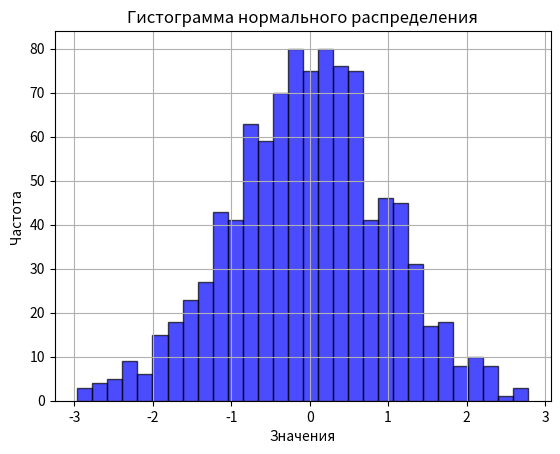

Write the Python code that produced this figure.
import numpy as np
import matplotlib.pyplot as plt

# Параметры нормального распределения
mean = 0       # Среднее значение
std_dev = 1    # Стандартное отклонение
num_samples = 1000  # Количество образцов

# Генерация случайных чисел, распределенных по нормальному распределению
data = np.random.normal(mean, std_dev, num_samples)

# Создание гистограммы
plt.hist(data, bins=30, color='blue', alpha=0.7, edgecolor='black')

# Добавление подписей и заголовка
plt.xlabel('Значения')
plt.ylabel('Частота')
plt.title('Гистограмма нормального распределения')

# Включение сетки
plt.grid(True)

# Показ графика
plt.show()